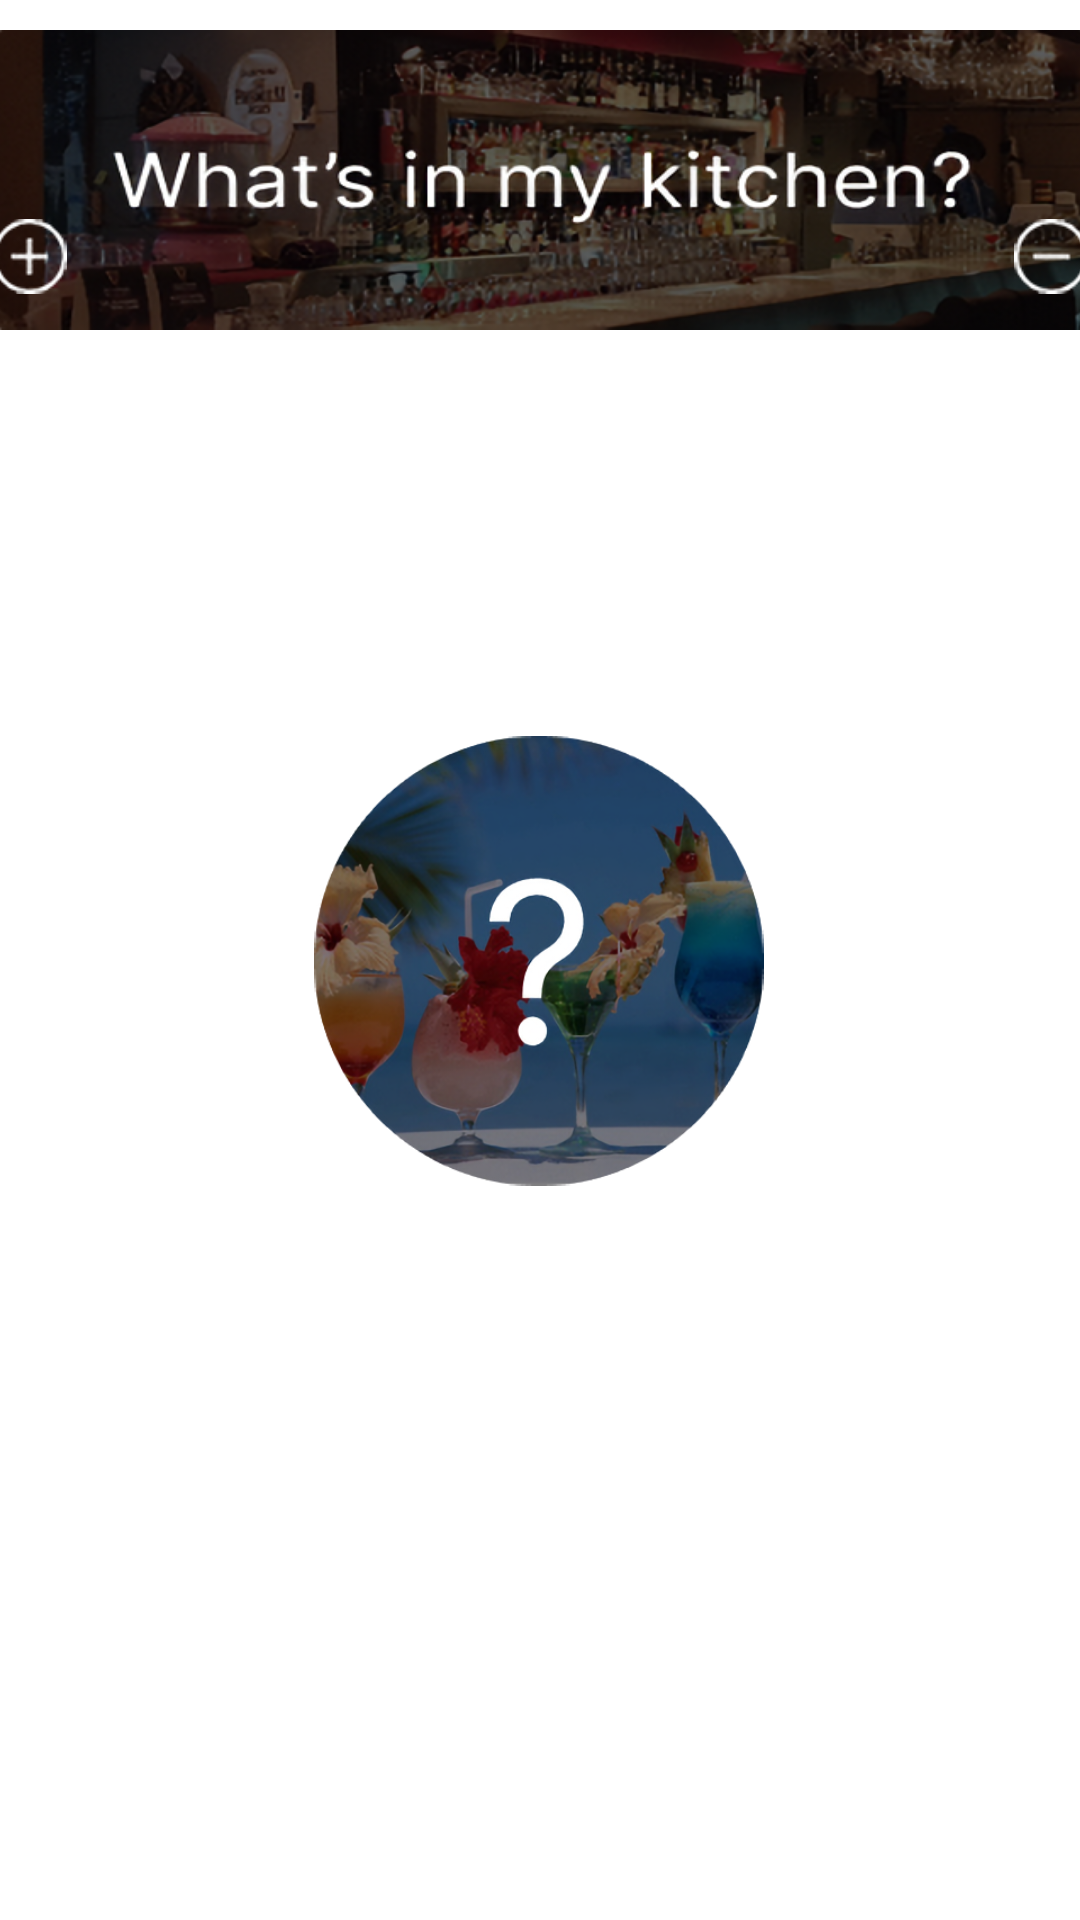

The Android layout XML behind this screen, and the referenced resources:
<!-- AndroidManifest.xml: application theme Theme.Cocktail -->
<!-- res/layout/fragment_ingredient.xml -->
<?xml version="1.0" encoding="utf-8"?>
<androidx.constraintlayout.widget.ConstraintLayout xmlns:android="http://schemas.android.com/apk/res/android"
    xmlns:app="http://schemas.android.com/apk/res-auto"
    xmlns:tools="http://schemas.android.com/tools"
    android:id="@+id/pad"
    android:layout_width="match_parent"
    android:layout_height="match_parent"
    tools:context=".ui.ingredient.IngredientFragment">

    <ImageView
        android:id="@+id/imageView2"
        android:layout_width="390dp"
        android:layout_height="100dp"
        android:layout_marginTop="10dp"
        android:background="@drawable/whatsinmy"
        android:scaleType="centerCrop"
        app:layout_constraintEnd_toEndOf="parent"
        app:layout_constraintStart_toStartOf="parent"
        app:layout_constraintTop_toTopOf="parent" />

    <ImageButton
        android:id="@+id/button9"
        android:layout_width="150dp"
        android:layout_height="150dp"
        android:background="@android:color/transparent"
        android:scaleType="fitXY"
        android:src="@drawable/circle"
        app:layout_constraintBottom_toBottomOf="parent"
        app:layout_constraintEnd_toEndOf="parent"
        app:layout_constraintHorizontal_bias="0.498"
        app:layout_constraintStart_toStartOf="parent"
        app:layout_constraintTop_toBottomOf="@+id/imageView2"
        app:layout_constraintVertical_bias="0.356" />

    <ImageButton
        android:id="@+id/button10"
        android:layout_width="25dp"
        android:layout_height="25dp"
        android:layout_marginStart="12dp"
        android:layout_marginBottom="12dp"
        android:background="@android:color/transparent"
        android:scaleType="fitXY"
        android:src="@drawable/plus_circle"
        app:layout_constraintBottom_toBottomOf="@+id/imageView2"
        app:layout_constraintStart_toStartOf="@+id/imageView2" />

    <ImageButton
        android:id="@+id/button11"
        android:layout_width="25dp"
        android:layout_height="25dp"
        android:layout_marginEnd="12dp"
        android:layout_marginBottom="12dp"
        android:background="@android:color/transparent"
        android:scaleType="fitXY"
        android:src="@drawable/dash_circle"
        android:text="-"
        app:layout_constraintBottom_toBottomOf="@+id/imageView2"
        app:layout_constraintEnd_toEndOf="@+id/imageView2" />

    
    
    
    
    
    
    
    
    
    
    
    
</androidx.constraintlayout.widget.ConstraintLayout>
<!-- resources referenced by this layout -->
<resources>
  <!-- drawable circle: png bitmap (drawable-v24, 191987 bytes) -->
  <!-- drawable dash_circle: png bitmap (drawable-v24, 1410 bytes) -->
  <!-- drawable plus_circle: png bitmap (drawable-v24, 1643 bytes) -->
  <!-- drawable whatsinmy: png bitmap (drawable-v24, 216754 bytes) -->
  <style name="Theme.Cocktail" parent="Theme.MaterialComponents.DayNight.DarkActionBar">
          
          <item name="colorPrimary">#2B2B2B</item>
          <item name="colorPrimaryVariant">#4A4A4A</item>
          <item name="colorOnPrimary">@color/white</item>
          
          <item name="colorSecondary">#2B2B2B</item>
          <item name="colorSecondaryVariant">#1B1B1B</item>
          <item name="colorOnSecondary">@color/black</item>
          
          <item name="android:statusBarColor" tools:targetApi="l">?attr/colorPrimaryVariant</item>
          
      </style>
  <!-- not gathered from this repository: default colours our renderer supplied (Android Studio template values) -->
  <color name="black">#FF000000</color>
  <color name="white">#FFFFFFFF</color>
</resources>
